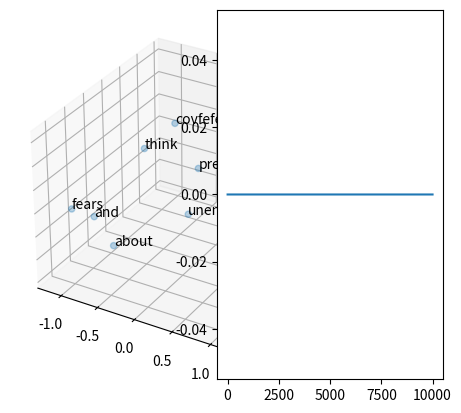

This figure's Python source:
#################################
### Author: Paul Soto 		  ###
### 		[email redacted] ###
#								#
# This file is a script to run ##
# a Skip Gram Model using a toy #
# sample of documents. While ####
# negative sampling should be ###
# used to train the neural ######
# network, I use gradient #######
# descent to focus on the #######
# architecture rather than the ##
# optimal estimation ############
#################################

import numpy as np 
from collections import Counter
import re
import itertools
import matplotlib.pyplot as plt
from mpl_toolkits.mplot3d import Axes3D

# M is the number of words to look (on one side) of each word for the context
M = 2
# H is the dimension of the hidden layer
H = 3

def sigma(vector, deriv=False):
	"""
	This function returns a vector evaluated using the sigmoid function

	vector: numpy array of real values
	deriv: if True, evaluate first derivate of sigmoid 
	"""
	if deriv:
		return sigma(vector)*(1-sigma(vector))
	else:
		return np.exp(vector)/np.exp(vector).sum()

def get_context(word_list):
	"""
	This function returns the 2*M words in the context of each word in 
	the list

	word_list: List of words
	M: global variable of the window size
	"""
	samples = []
	for word_ind in range(len(word_list)):
		context_inds = range(max(0,word_ind-M),
							min(word_ind+M+1,len(word_list)))
		context_inds.remove(word_ind)
		context = [word_list[el] for el in context_inds]
		samples.append((word_list[word_ind],context))
	return samples

docs = ["we think uncertainty about unemployment",
		"uncertainty and fears about inflation",
		"we think fears about unemployment",
		"we think fears and uncertainty about inflation and unemployment",
		"constant negative press covfefe"]


# Split each document into a list of words
docs_split = map(lambda x: x.split(),docs)
docs_words = list(itertools.chain(*docs_split))

# Find unique words across all documents
words = np.unique(docs_words)

# Generate a one hot encoded vector for each unique word
vectors = np.eye(words.shape[0])

# Initiate randomly V and W matrices
V = np.random.randn(H,words.shape[0])
W = np.random.randn(words.shape[0],H)

# Create list of all training examples
training = list(itertools.chain(*map(get_context,docs_split)))

log_likelihood = np.array([])
epochs = 10000
learning_rate = 0.025
discount = float(learning_rate)/epochs

for epoch in range(epochs):
	likelihood = 0
	for example in training:
		# Forward propogate word
		input_index = np.where(words==example[0])[0][0]
		l_input = vectors[input_index]
		l_hidden = np.dot(V,l_input)
		l_output = np.dot(W,l_hidden)
		l_output_a = sigma(l_output)
		errors = np.zeros(words.shape[0])
		# Compute the error for each word in context window
		for context in example[1]:
			output_index = np.where(words==context)[0][0]
			l_target= vectors[output_index]
			errors += (l_output_a-l_target)
		# Update the weights of V and W matrices
		delta2 = errors*sigma(l_output,True)
		W -= learning_rate*np.outer(delta2,l_hidden)
		V -= learning_rate*np.outer(np.dot(W.T,delta2),l_input)
		likelihood+=sum(map(np.log,l_output_a))
	log_likelihood=np.append(log_likelihood,likelihood)
	learning_rate -= discount

# Plot out word embeddings and log-likelihood function
fig = plt.figure()
ax = fig.add_subplot(1,1,1,projection="3d")
ax.scatter(V[0],V[1],V[2], alpha=0.3)
for i,txt in enumerate(words):
	ax.text(V[0][i],V[1][i],V[2][i],txt, size=10)
ax = fig.add_subplot(1,2,2)
ax.plot(log_likelihood)
plt.show()